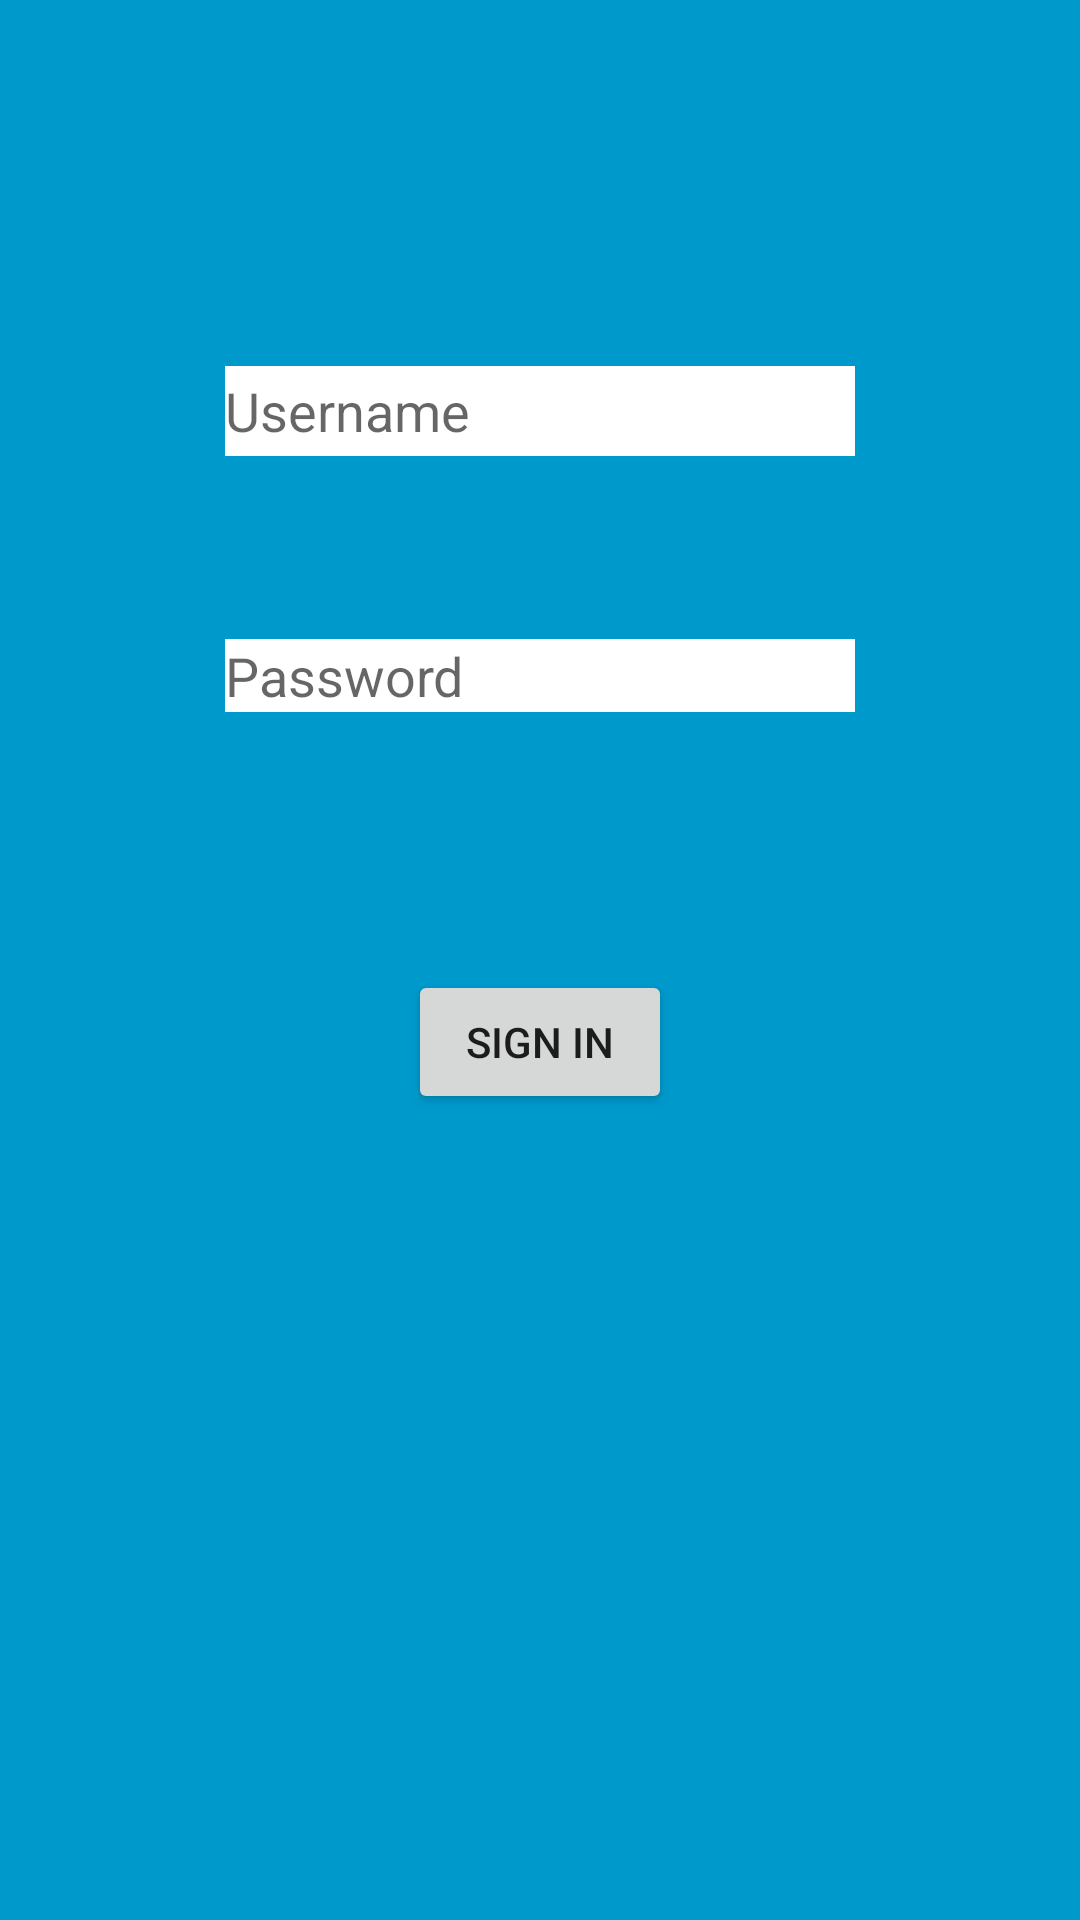

Android layout source for this screen:
<!-- AndroidManifest.xml: application theme AppTheme -->
<!-- res/layout/activity_login.xml -->
<RelativeLayout xmlns:android="http://schemas.android.com/apk/res/android"
    xmlns:tools="http://schemas.android.com/tools"
    android:layout_width="match_parent"
    android:layout_height="match_parent"
    android:background="#0099cc"
    tools:context="org.baxter_academy.flex.LoginActivity">

    

    

    <EditText
        android:layout_width="wrap_content"
        android:layout_height="wrap_content"
        android:id="@+id/editTextUsername"
        android:layout_marginTop="122dp"
        android:background="#FFFFFF"
        android:height="30dp"
        android:hint="Username"
        android:layout_alignParentTop="true"
        android:layout_alignLeft="@+id/editTextPassword"
        android:layout_alignStart="@+id/editTextPassword"
        android:layout_alignRight="@+id/editTextPassword"
        android:layout_alignEnd="@+id/editTextPassword" />

    <EditText
        android:layout_width="wrap_content"
        android:layout_height="wrap_content"
        android:inputType="textPassword"
        android:ems="10"
        android:id="@+id/editTextPassword"
        android:layout_below="@+id/editTextUsername"
        android:layout_centerHorizontal="true"
        android:layout_marginTop="61dp"
        android:background="#FFFFFF"
        android:hint="Password" />

    <Button
        android:layout_width="wrap_content"
        android:layout_height="wrap_content"
        android:text="Sign In"
        android:onClick="signIn"
        android:id="@+id/signInButton"
        android:layout_marginTop="86dp"
        android:layout_below="@+id/editTextPassword"
        android:layout_centerHorizontal="true" />
</RelativeLayout>
<!-- resources referenced by this layout -->
<resources>
  <style name="AppTheme" parent="AppTheme.base">
          
      </style>
  <style name="AppTheme.base" parent="Theme.AppCompat.Light.NoActionBar">
          <item name="windowNoTitle">true</item>
          <item name="windowActionBar">false</item>
          <item name="colorPrimary">@color/colorPrimary</item>
          <item name="colorPrimaryDark">@color/colorPrimaryDark</item>
          <item name="colorAccent">@color/colorAccent</item>
      </style>
  <color name="colorPrimary">#3F51B5</color>
  <color name="colorPrimaryDark">#303F9F</color>
  <color name="colorAccent">#FF4081</color>
</resources>
